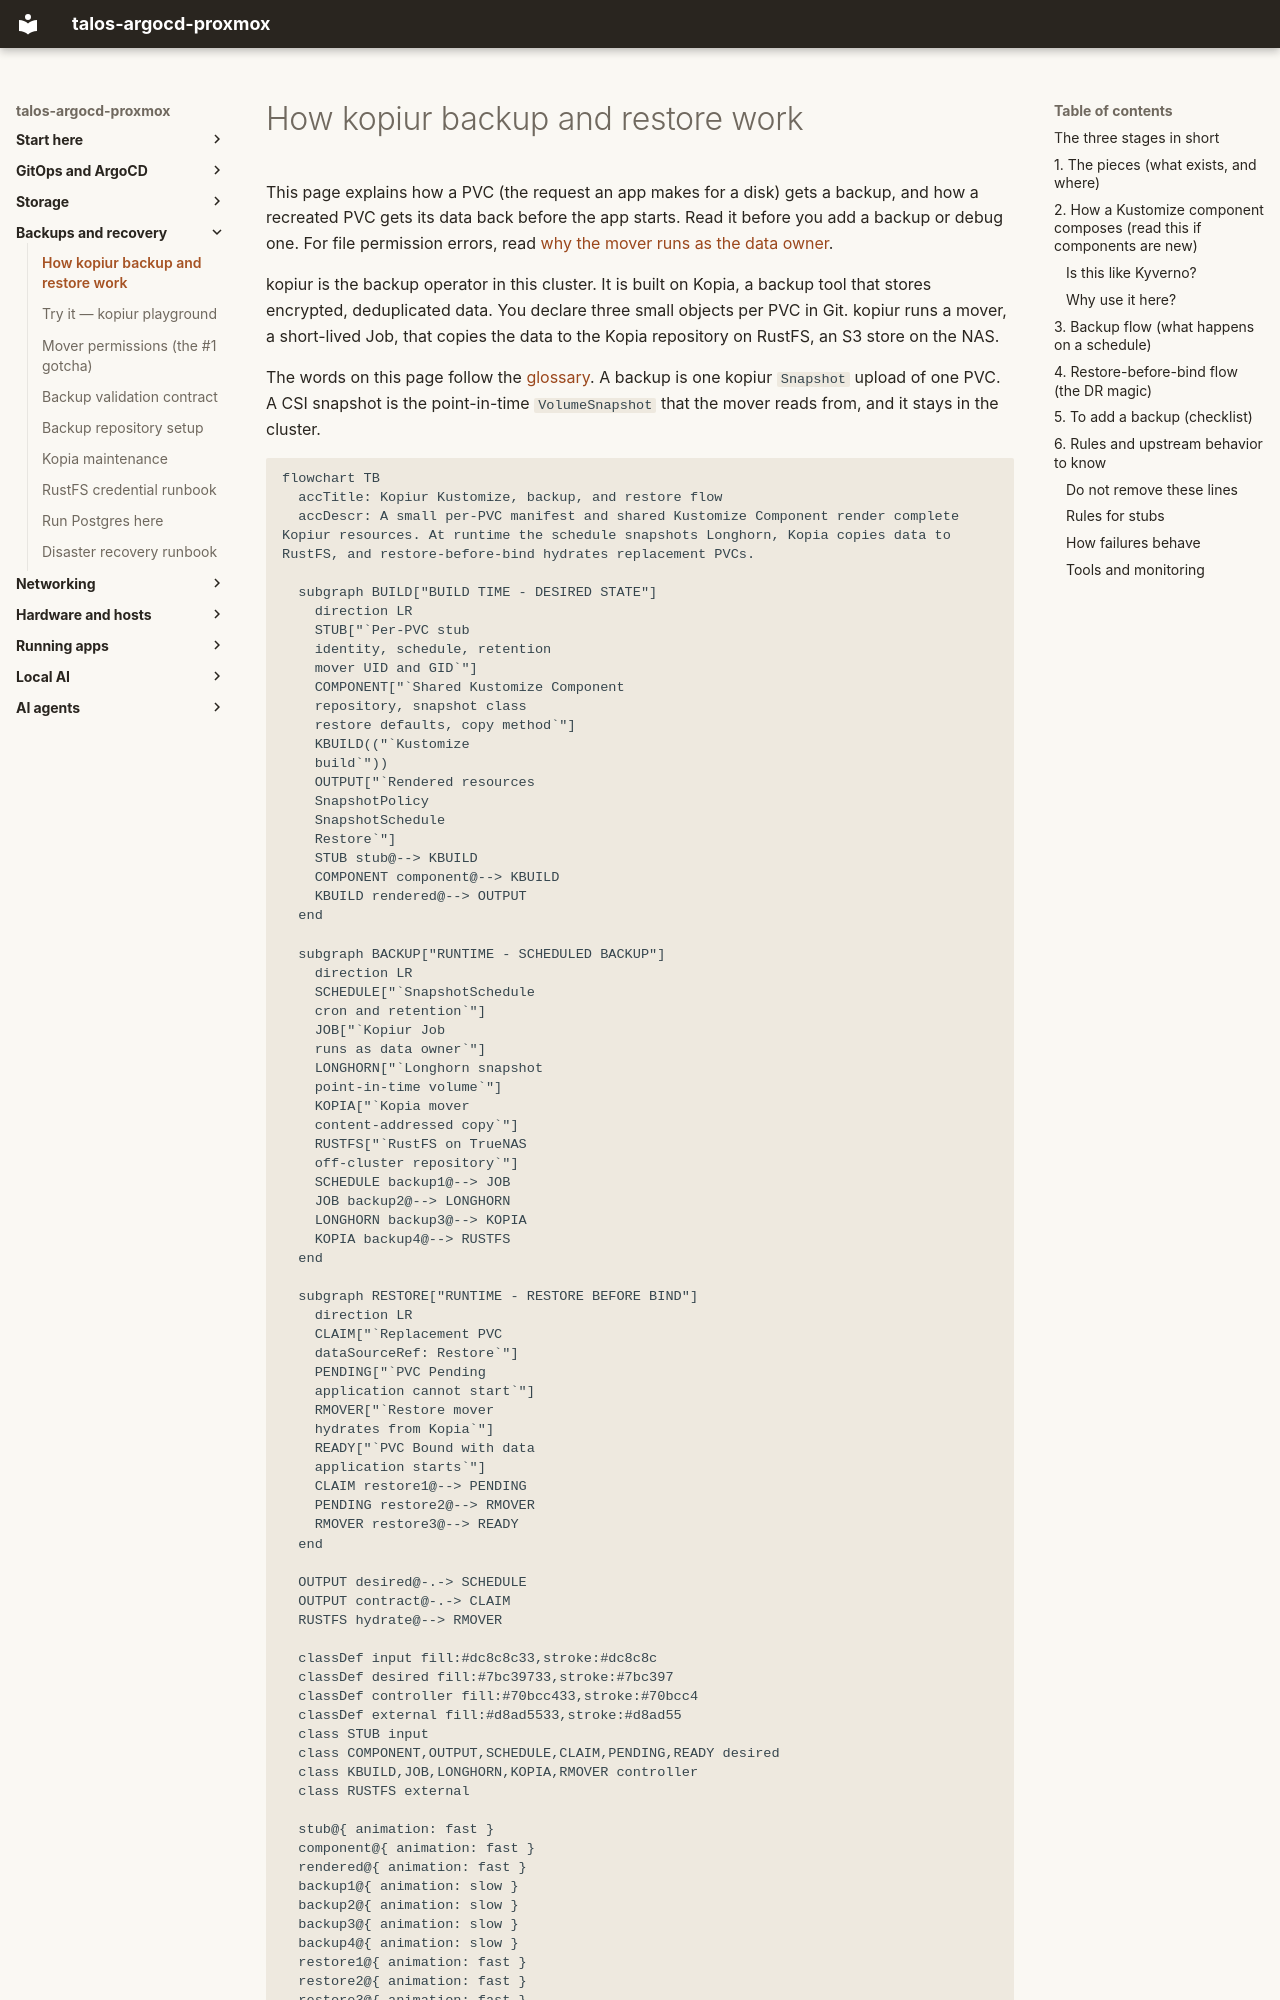

repository: mitchross/talos-argocd-proxmox · page: domains/storage/kopiur-backup-architecture/index.html · generator: mkdocs

# How kopiur backup and restore work

This page explains how a PVC (the request an app makes for a disk) gets a
backup, and how a recreated PVC gets its data back before the app starts.
Read it before you add a backup or debug one. For file permission errors, read
[why the mover runs as the data owner](kopiur-mover-permissions.md).

kopiur is the backup operator in this cluster. It is built on Kopia, a backup
tool that stores encrypted, deduplicated data. You declare three small objects
per PVC in Git. kopiur runs a mover, a short-lived Job, that copies the data to
the Kopia repository on RustFS, an S3 store on the NAS.

The words on this page follow the [glossary](../../glossary.md). A backup is one
kopiur `Snapshot` upload of one PVC. A CSI snapshot is the point-in-time
`VolumeSnapshot` that the mover reads from, and it stays in the cluster.

```mermaid
flowchart TB
  accTitle: Kopiur Kustomize, backup, and restore flow
  accDescr: A small per-PVC manifest and shared Kustomize Component render complete Kopiur resources. At runtime the schedule snapshots Longhorn, Kopia copies data to RustFS, and restore-before-bind hydrates replacement PVCs.

  subgraph BUILD["BUILD TIME - DESIRED STATE"]
    direction LR
    STUB["`Per-PVC stub
    identity, schedule, retention
    mover UID and GID`"]
    COMPONENT["`Shared Kustomize Component
    repository, snapshot class
    restore defaults, copy method`"]
    KBUILD(("`Kustomize
    build`"))
    OUTPUT["`Rendered resources
    SnapshotPolicy
    SnapshotSchedule
    Restore`"]
    STUB stub@--> KBUILD
    COMPONENT component@--> KBUILD
    KBUILD rendered@--> OUTPUT
  end

  subgraph BACKUP["RUNTIME - SCHEDULED BACKUP"]
    direction LR
    SCHEDULE["`SnapshotSchedule
    cron and retention`"]
    JOB["`Kopiur Job
    runs as data owner`"]
    LONGHORN["`Longhorn snapshot
    point-in-time volume`"]
    KOPIA["`Kopia mover
    content-addressed copy`"]
    RUSTFS["`RustFS on TrueNAS
    off-cluster repository`"]
    SCHEDULE backup1@--> JOB
    JOB backup2@--> LONGHORN
    LONGHORN backup3@--> KOPIA
    KOPIA backup4@--> RUSTFS
  end

  subgraph RESTORE["RUNTIME - RESTORE BEFORE BIND"]
    direction LR
    CLAIM["`Replacement PVC
    dataSourceRef: Restore`"]
    PENDING["`PVC Pending
    application cannot start`"]
    RMOVER["`Restore mover
    hydrates from Kopia`"]
    READY["`PVC Bound with data
    application starts`"]
    CLAIM restore1@--> PENDING
    PENDING restore2@--> RMOVER
    RMOVER restore3@--> READY
  end

  OUTPUT desired@-.-> SCHEDULE
  OUTPUT contract@-.-> CLAIM
  RUSTFS hydrate@--> RMOVER

  classDef input fill:#dc8c8c33,stroke:#dc8c8c
  classDef desired fill:#7bc39733,stroke:#7bc397
  classDef controller fill:#70bcc433,stroke:#70bcc4
  classDef external fill:#d8ad5533,stroke:#d8ad55
  class STUB input
  class COMPONENT,OUTPUT,SCHEDULE,CLAIM,PENDING,READY desired
  class KBUILD,JOB,LONGHORN,KOPIA,RMOVER controller
  class RUSTFS external

  stub@{ animation: fast }
  component@{ animation: fast }
  rendered@{ animation: fast }
  backup1@{ animation: slow }
  backup2@{ animation: slow }
  backup3@{ animation: slow }
  backup4@{ animation: slow }
  restore1@{ animation: fast }
  restore2@{ animation: fast }
  restore3@{ animation: fast }
  hydrate@{ animation: slow }
```
